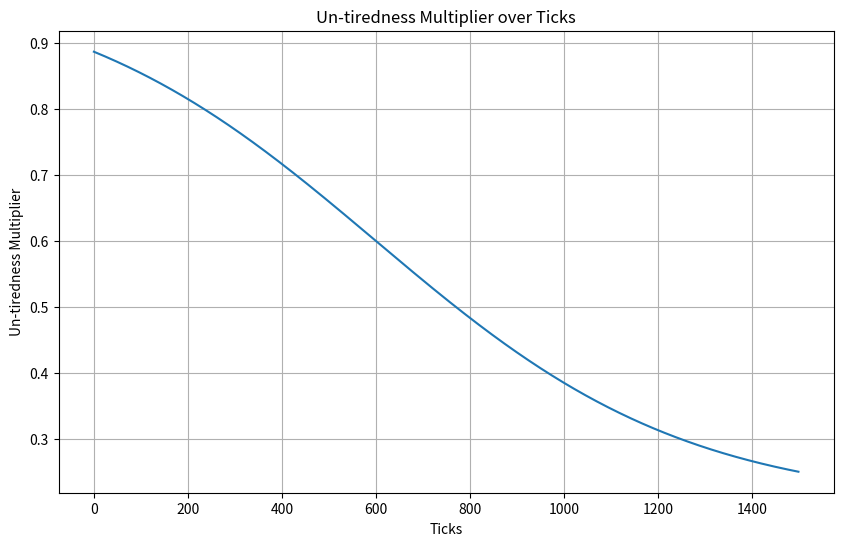
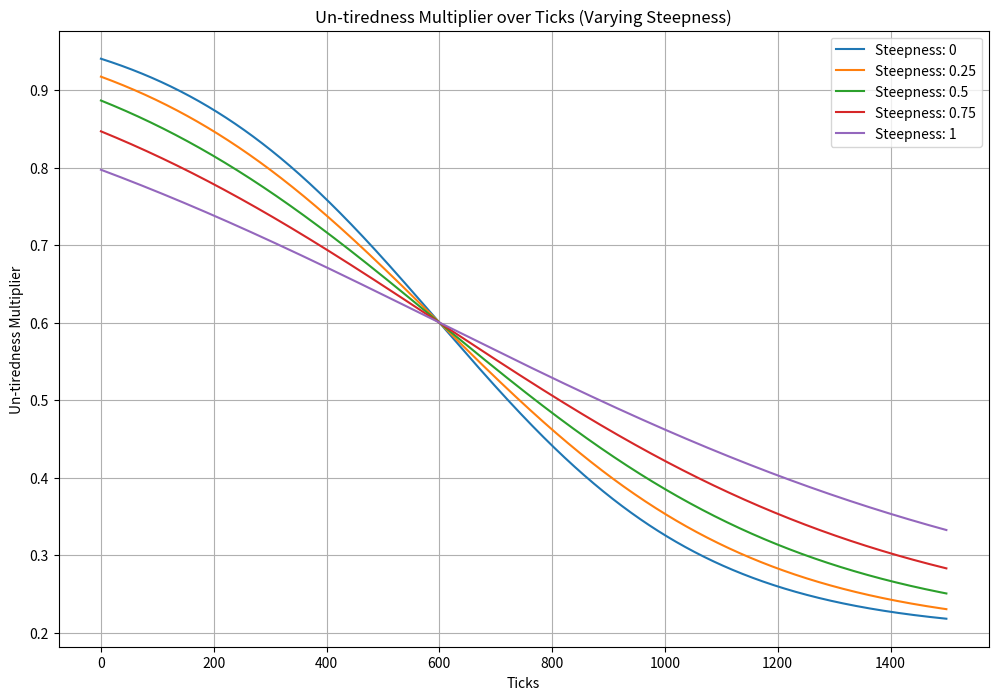
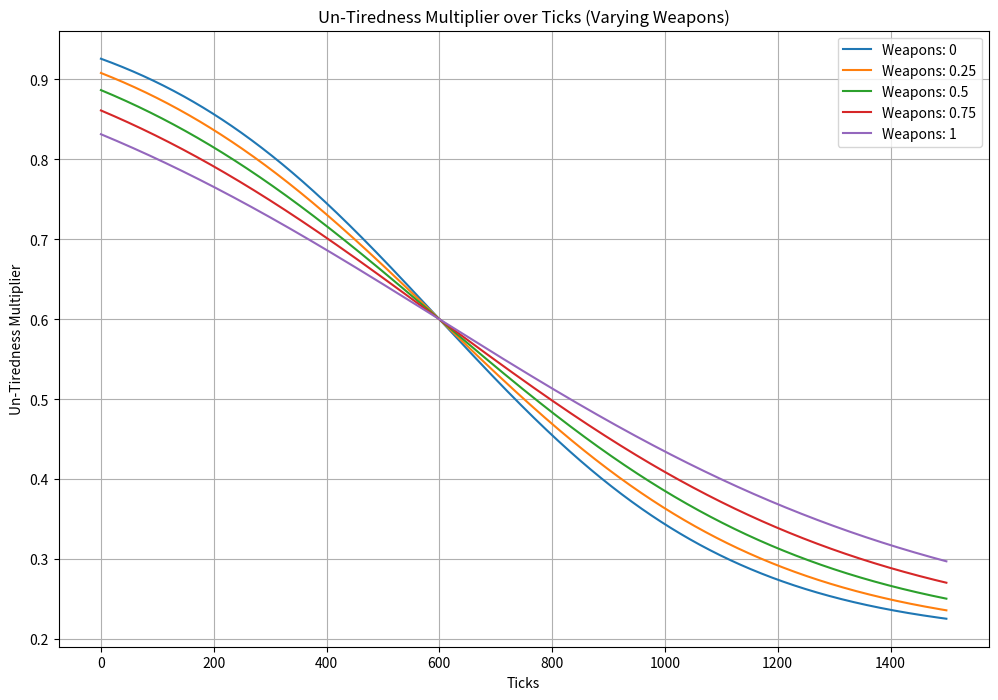

Write Python code to recreate these figures, in order.
import numpy as np
import matplotlib.pyplot as plt

def update_un_tiredness(ticks, steepness_multiplier, weapons_multiplier, un_baseline_tiredness, un_initial_tiredness):
    """Simulates the NetLogo update-un-tiredness function."""
    decay_rate = 0.005 - 0.004 * (0.6 * steepness_multiplier + 0.4 * weapons_multiplier)
    t0 = 600

    tiredness = un_baseline_tiredness + (un_initial_tiredness - un_baseline_tiredness) / (1 + np.exp(decay_rate * (ticks - t0)))
    un_tiredness_multiplier = tiredness / 100

    return un_tiredness_multiplier

# Example parameter values
un_baseline_tiredness = 20
un_initial_tiredness = 100
steepness_multiplier = 0.5
weapons_multiplier = 0.5

# Generate ticks values
ticks_values = np.arange(0, 1500, 1)

# Calculate un-tiredness multiplier for each tick
un_tiredness_multipliers = [update_un_tiredness(tick, steepness_multiplier, weapons_multiplier, un_baseline_tiredness, un_initial_tiredness) for tick in ticks_values]

# Plot the results
plt.figure(figsize=(10, 6))
plt.plot(ticks_values, un_tiredness_multipliers)
plt.title("Un-tiredness Multiplier over Ticks")
plt.xlabel("Ticks")
plt.ylabel("Un-tiredness Multiplier")
plt.grid(True)
plt.show()

#Plotting for varying steepness multipliers.
steepness_multipliers = [0, 0.25, 0.5, 0.75, 1]
plt.figure(figsize=(12, 8))
for steepness in steepness_multipliers:
    un_tiredness_multipliers = [update_un_tiredness(tick, steepness, weapons_multiplier, un_baseline_tiredness, un_initial_tiredness) for tick in ticks_values]
    plt.plot(ticks_values, un_tiredness_multipliers, label=f"Steepness: {steepness}")

plt.title("Un-tiredness Multiplier over Ticks (Varying Steepness)")
plt.xlabel("Ticks")
plt.ylabel("Un-tiredness Multiplier")
plt.grid(True)
plt.legend()
plt.show()

#Plotting for varying weapons multipliers.
weapons_multipliers = [0, 0.25, 0.5, 0.75, 1]
plt.figure(figsize=(12, 8))
for weapons in weapons_multipliers:
    un_tiredness_multipliers = [update_un_tiredness(tick, steepness_multiplier, weapons, un_baseline_tiredness, un_initial_tiredness) for tick in ticks_values]
    plt.plot(ticks_values, un_tiredness_multipliers, label=f"Weapons: {weapons}")

plt.title("Un-Tiredness Multiplier over Ticks (Varying Weapons)")
plt.xlabel("Ticks")
plt.ylabel("Un-Tiredness Multiplier")
plt.grid(True)
plt.legend()
plt.show()